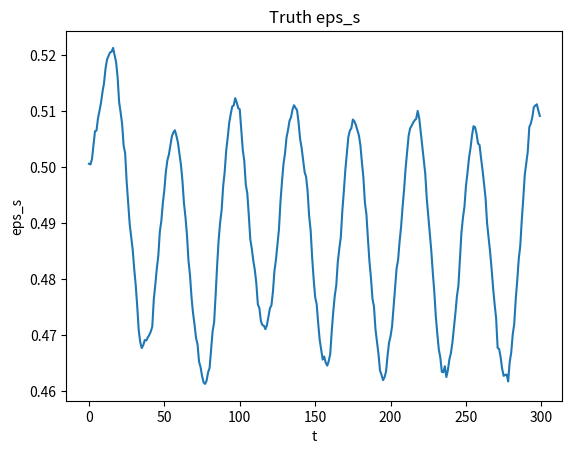
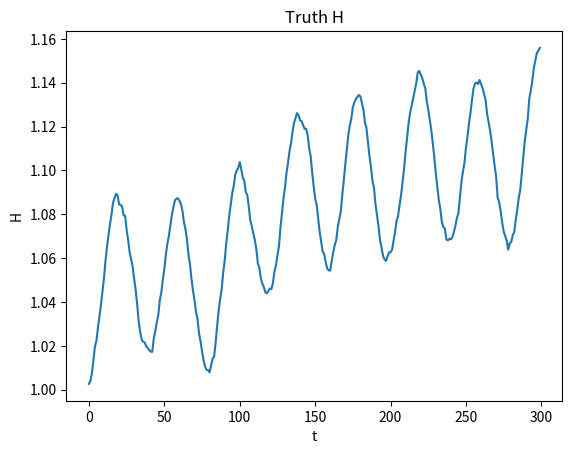

Write the Python code that produced these figures, in order.

import numpy as np
from pathlib import Path
import matplotlib.pyplot as plt

def drag_true(ug, eps_s):
    # nonlinear 'true' drag coeff (toy)
    return 2.0 + 1.5*np.tanh(3*(ug-0.8)) + 0.5*np.sin(2*np.pi*eps_s)

def simulate(T=300, dt=0.1, seed=0):
    rng = np.random.RandomState(seed)
    ug = 0.8 + 0.2*np.sin(2*np.pi*np.arange(T)*dt/4.0) + 0.05*rng.randn(T)  # gas superficial velocity
    eps_s = 0.5  # solids holdup (volume fraction)
    H = 1.0      # bed height (normalized)
    eps_s_hist=[]; H_hist=[]
    for t in range(T):
        Cd = drag_true(ug[t], eps_s)
        deps = dt*( -0.6*(eps_s-0.5) + 0.2*(ug[t]-0.8) - 0.1*Cd*(eps_s-0.45) )
        dH  = dt*(  0.3*(ug[t]-0.8) - 0.2*(eps_s-0.5) )
        eps_s = np.clip(eps_s + deps, 0.3, 0.65)
        H = np.clip(H + dH, 0.7, 1.3)
        eps_s_hist.append(eps_s); H_hist.append(H)
    eps_s_hist = np.array(eps_s_hist); H_hist=np.array(H_hist)
    # sensor measurements with noise
    y_eps = eps_s_hist + 0.01*rng.randn(T)
    y_H   = H_hist   + 0.01*rng.randn(T)
    out = Path("outputs"); out.mkdir(exist_ok=True, parents=True)
    np.savez(out/"truth.npz", ug=ug, eps_s=eps_s_hist, H=H_hist, y_eps=y_eps, y_H=y_H, dt=dt)
    # quick plots
    plt.figure(); plt.plot(eps_s_hist); plt.xlabel("t"); plt.ylabel("eps_s"); plt.title("Truth eps_s")
    plt.savefig(out/"truth_eps.png", dpi=150); plt.close()
    plt.figure(); plt.plot(H_hist); plt.xlabel("t"); plt.ylabel("H"); plt.title("Truth H")
    plt.savefig(out/"truth_H.png", dpi=150); plt.close()
    print("Saved truth to outputs/truth.npz")

if __name__=="__main__":
    simulate()
